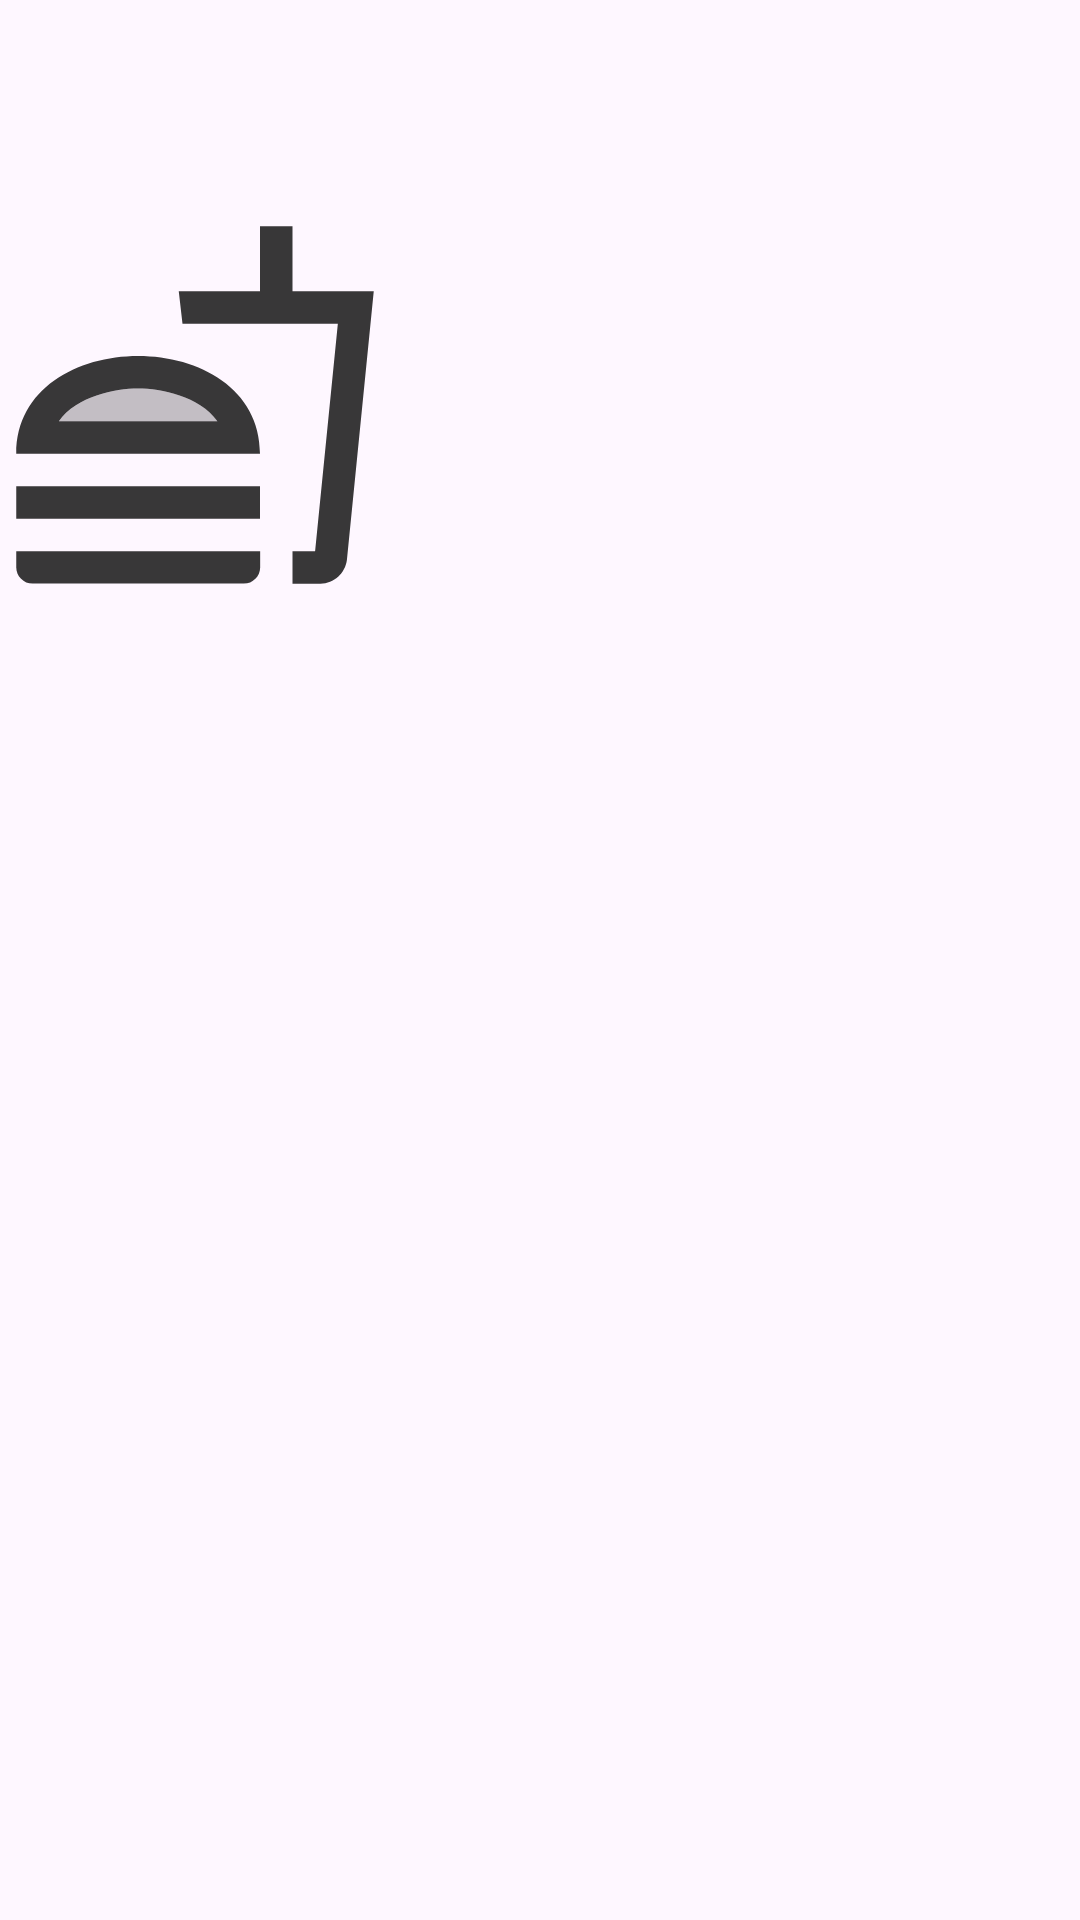

The Android layout XML behind this screen, and the referenced resources:
<!-- AndroidManifest.xml: application theme Theme.Material3.Light.NoActionBar -->
<!-- res/layout/page3_pic.xml -->
<?xml version="1.0" encoding="utf-8"?>
<LinearLayout xmlns:android="http://schemas.android.com/apk/res/android"
    xmlns:app="http://schemas.android.com/apk/res-auto"
    android:layout_width="match_parent"
    android:layout_height="match_parent"
    android:orientation="vertical">

    <LinearLayout
        android:layout_width="130dp"
        android:layout_height="270dp"
        android:orientation="horizontal">

        <ImageView
            android:id="@+id/imageView10"
            android:layout_width="match_parent"
            android:layout_height="match_parent"
            android:layout_weight="1"
            app:srcCompat="@drawable/ic_action_food" />
    </LinearLayout>
</LinearLayout>
<!-- resources referenced by this layout -->
<resources>
  <!-- drawable ic_action_food (drawable-anydpi) -->
  <vector xmlns:android="http://schemas.android.com/apk/res/android"
      android:width="24dp"
      android:height="24dp"
      android:viewportWidth="24"
      android:viewportHeight="24"
      android:tint="#060606"
      android:alpha="0.8">
    <path
        android:fillColor="@android:color/white"
        android:pathData="M1,21.98c0,0.56 0.45,1.01 1.01,1.01H15c0.56,0 1.01,-0.45 1.01,-1.01V21H1v0.98z"/>
    <path
        android:fillColor="@android:color/white"
        android:pathData="M8.5,10.99c-1.42,0 -3.77,0.46 -4.88,2.01h9.77c-1.12,-1.55 -3.47,-2.01 -4.89,-2.01z"
        android:strokeAlpha="0.3"
        android:fillAlpha="0.3"/>
    <path
        android:fillColor="@android:color/white"
        android:pathData="M8.5,8.99C4.75,8.99 1,11 1,15h15c0,-4 -3.75,-6.01 -7.5,-6.01zM3.62,13c1.11,-1.55 3.47,-2.01 4.88,-2.01s3.77,0.46 4.88,2.01H3.62zM1,17h15v2H1zM18,5V1h-2v4h-5l0.23,2h9.56l-1.4,14H18v2h1.72c0.84,0 1.53,-0.65 1.63,-1.47L23,5h-5z"/>
  </vector>
</resources>
